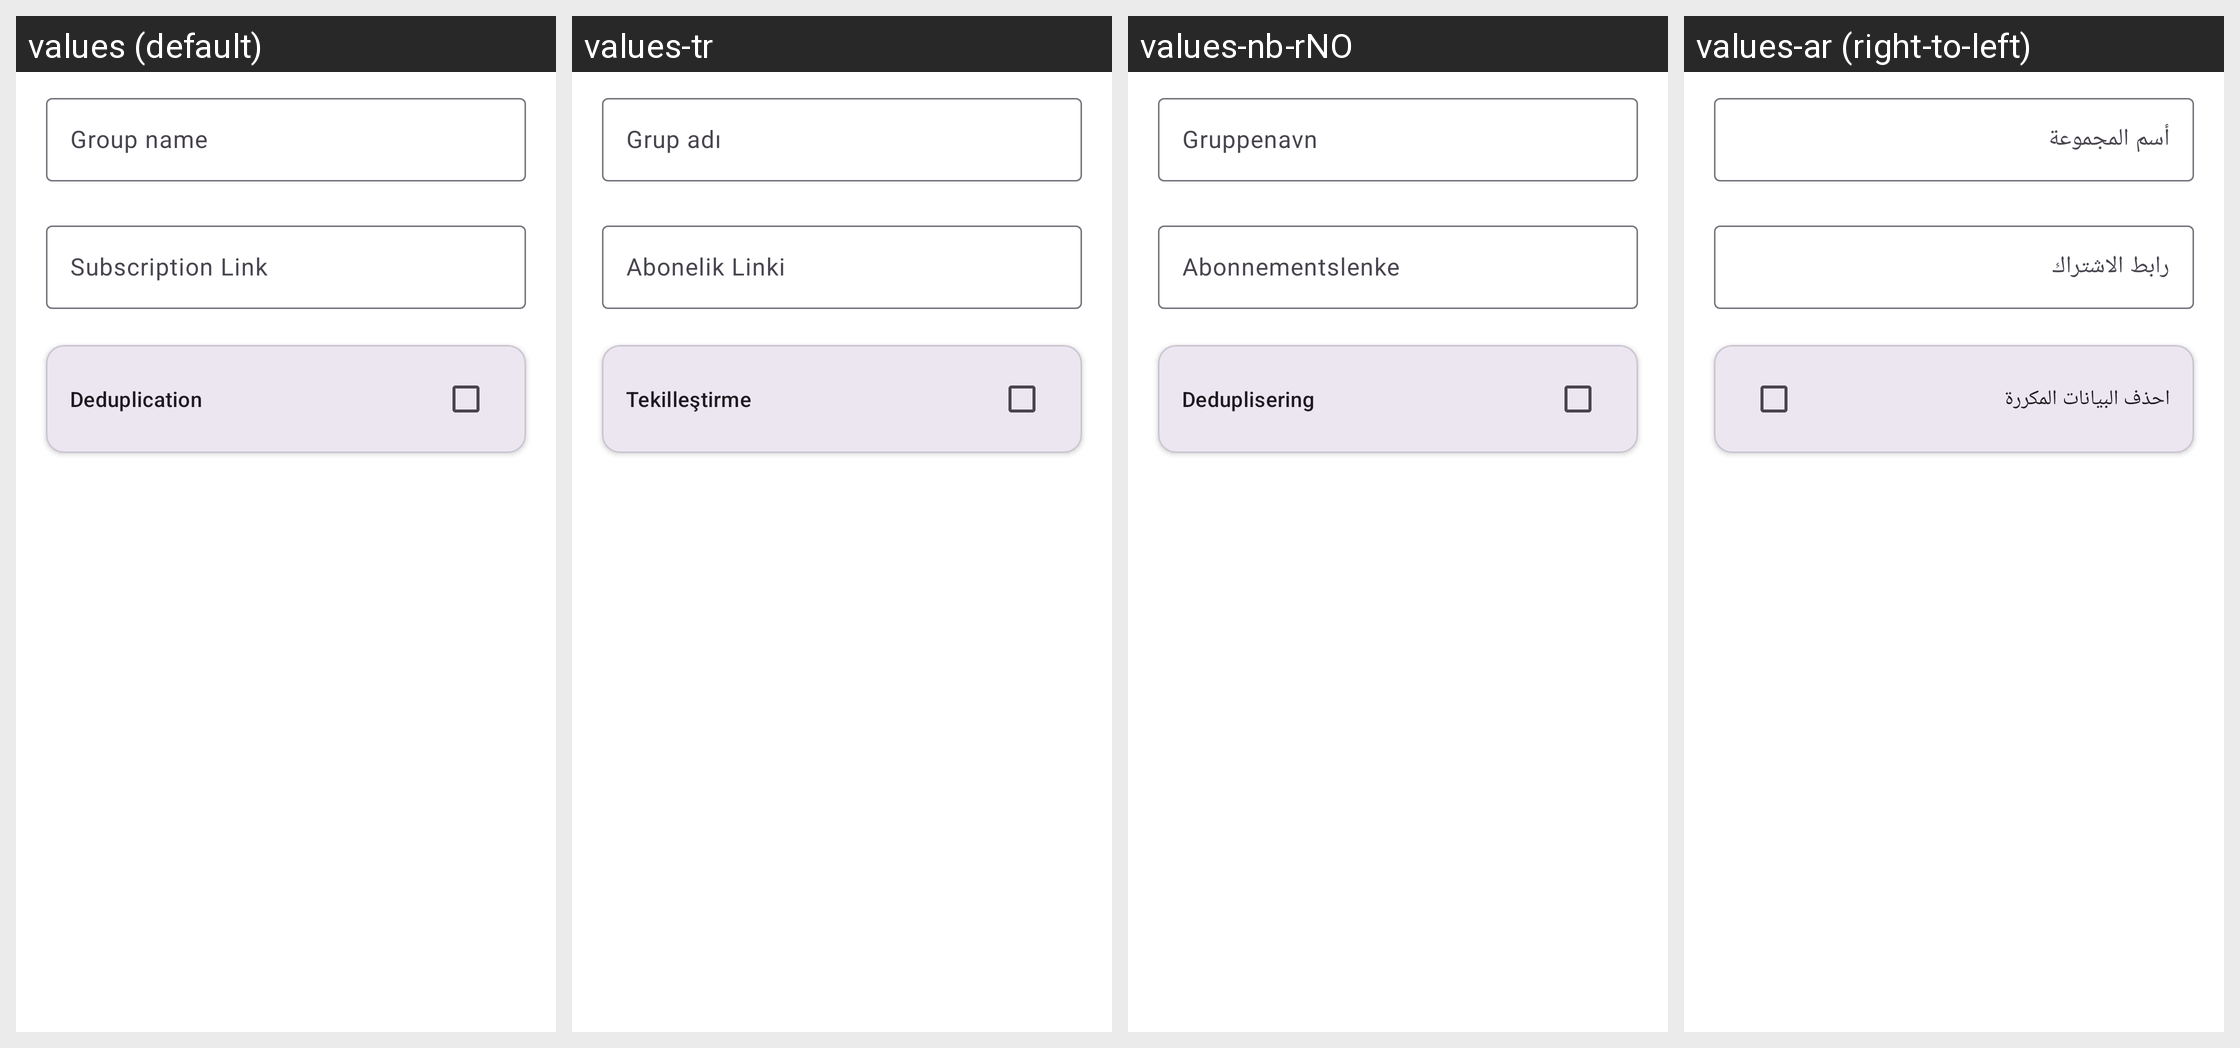

Strings drawn on this Android screen and how each of the app's shown locales translates them:
Android screen res/layout/layout_edit_group.xml rendered under 4 locales, left to right: values (default), values-tr, values-nb-rNO, values-ar (right-to-left). Device: Nexus 5 (rendered at 1080×1920; each locale shown at half size, 540×960, under a caption strip naming it); theme Theme.Start.
Other locales in the repository, not shown: values-be, values-de, values-es, values-fa, values-fr, values-in, values-ja, values-ko, values-nl, values-pt-rBR, values-ru, values-uk, values-zh-rCN, values-zh-rHK, values-zh-rTW.
Strings drawn on this screen, with the default value and each locale's value (text and hints the layout hard-codes, and strings that could not be matched under every locale, appear in the picture but are not listed):

group_name
  values: Group name
  values-tr: Grup adı
  values-nb-rNO: Gruppenavn
  values-ar: أسم المجموعة

group_subscription_link
  values: Subscription Link
  values-tr: Abonelik Linki
  values-nb-rNO: Abonnementslenke
  values-ar: رابط الاشتراك

deduplication
  values: Deduplication
  values-tr: Tekilleştirme
  values-nb-rNO: Deduplisering
  values-ar: احذف البيانات المكررة
